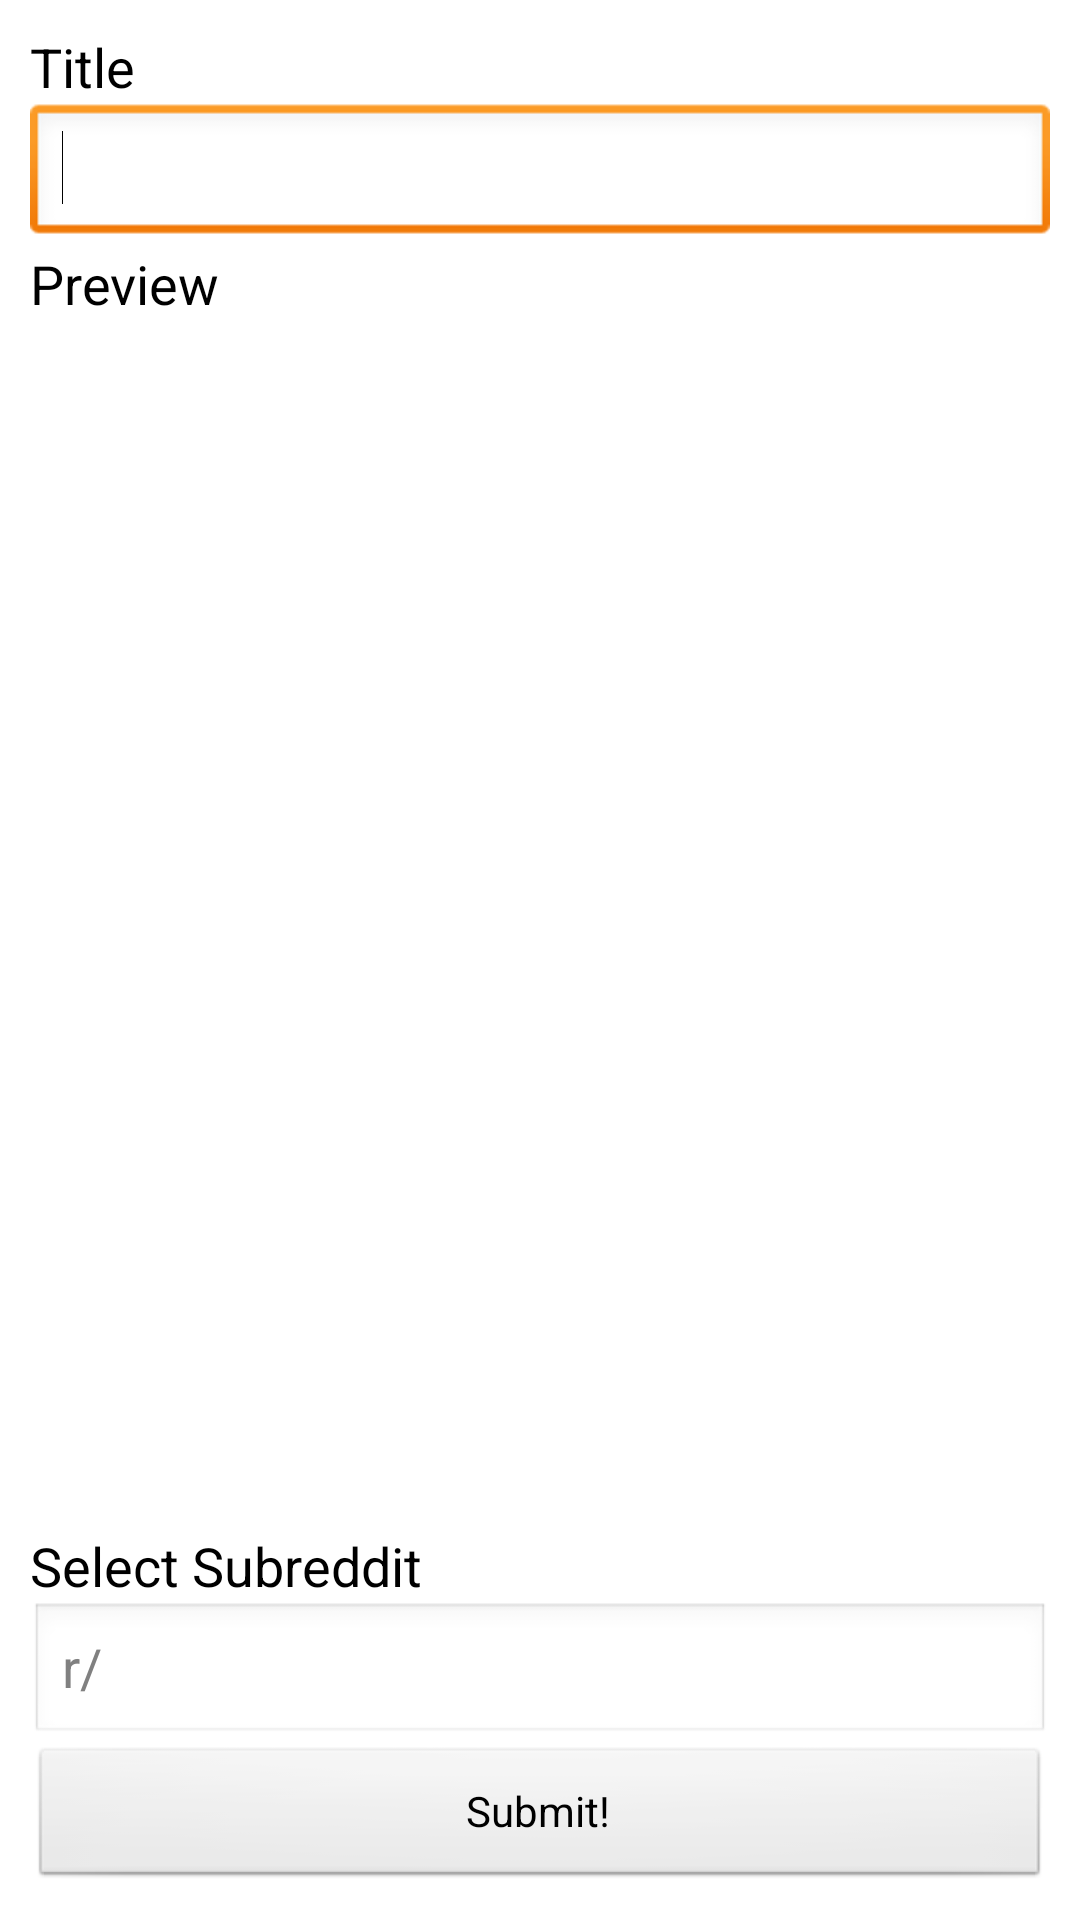

Android layout source for this screen:
<!-- AndroidManifest.xml: application theme Theme.RedditQuickSubmit -->
<!-- res/layout/submitimage.xml -->
<?xml version="1.0" encoding="utf-8"?>
<RelativeLayout xmlns:android="http://schemas.android.com/apk/res/android"
    android:layout_width="fill_parent"
    android:layout_height="fill_parent"
    android:orientation="vertical" 
    android:padding="10dip" >
    
    <TextView
        android:id="@+id/titleText"
        android:layout_width="wrap_content"
        android:layout_height="wrap_content"
        android:text="Title"
        android:textColor="#000"
        android:layout_alignParentTop="true"
        android:textAppearance="?android:attr/textAppearanceMedium" />

    <EditText
        android:id="@+id/titleForm"
        android:layout_width="fill_parent"
        android:layout_height="wrap_content"
        android:layout_below="@+id/titleText"
        android:layout_gravity="top" >
        <requestFocus />
    </EditText>
    
    <TextView
        android:id="@+id/imageText"
        android:layout_width="wrap_content"
        android:layout_height="wrap_content"
        android:text="Preview"
        android:textColor="#000"
         android:layout_below="@+id/titleForm"
        android:textAppearance="?android:attr/textAppearanceMedium" />  
           
        
    <ImageView android:id="@+id/cameraPhoto" 
        android:layout_height="fill_parent" 
        android:layout_width="fill_parent"
        android:layout_above="@+id/subredditText"
        android:layout_below="@+id/imageText"
		android:layout_gravity="center">
    </ImageView>
    
	<TextView
        android:id="@+id/subredditText"
        android:layout_width="wrap_content"
        android:layout_height="wrap_content"
        android:text="Select Subreddit"
        android:textColor="#000"
        android:layout_above="@+id/subredditForm"
        android:textAppearance="?android:attr/textAppearanceMedium" />

    <EditText
        android:id="@+id/subredditForm"
        android:hint="r/"
        android:layout_width="fill_parent"
        android:layout_height="wrap_content"
        android:layout_above="@+id/submitTextButton"
        android:layout_gravity="top" >
    </EditText>
    
    <Button
        android:id="@+id/submitTextButton"
        android:layout_width="fill_parent"
        android:layout_height="wrap_content"
        android:layout_alignParentBottom="true"
        android:text="Submit!" />
    
</RelativeLayout>
<!-- resources referenced by this layout -->
<resources>
  <style name="Theme.RedditQuickSubmit" parent="android:Theme.Light">
          <item name="android:windowNoTitle">true</item>
          <item name="android:windowBackground">@drawable/background</item>
      </style>
</resources>
